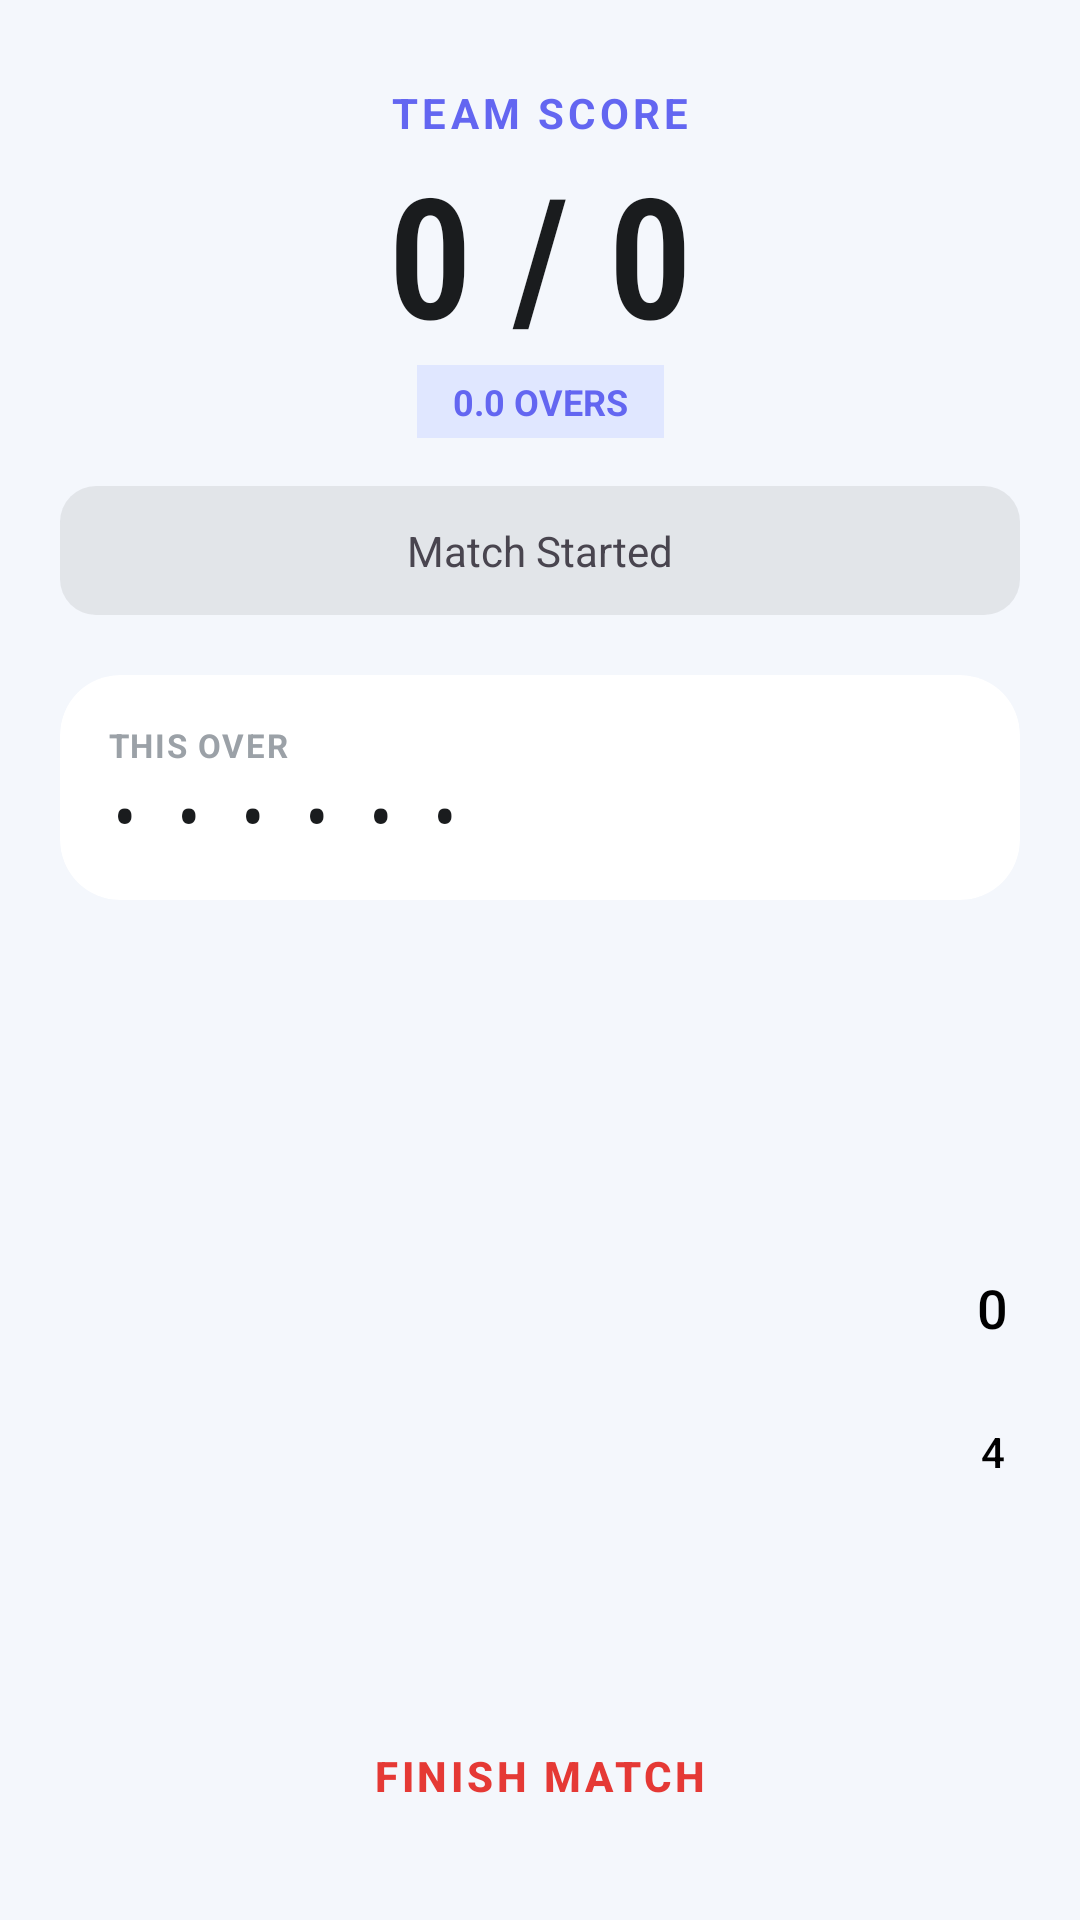

Reconstruct the res/layout file that produces this screen, plus the resources it refers to.
<!-- AndroidManifest.xml: application theme Theme.CricketScore -->
<!-- res/layout/activity_game_scorer.xml -->
<?xml version="1.0" encoding="utf-8"?>
<androidx.constraintlayout.widget.ConstraintLayout xmlns:android="http://schemas.android.com/apk/res/android"
    xmlns:app="http://schemas.android.com/apk/res-auto"
    xmlns:tools="http://schemas.android.com/tools"
    android:layout_width="match_parent"
    android:layout_height="match_parent"
    android:background="#F4F7FC"
    android:padding="20dp"
    android:fitsSystemWindows="true"> 

    
    <LinearLayout
        android:id="@+id/ll_header"
        android:layout_width="wrap_content"
        android:layout_height="wrap_content"
        android:gravity="center"
        android:orientation="vertical"
        android:layout_marginTop="8dp"
        app:layout_constraintEnd_toEndOf="parent"
        app:layout_constraintStart_toStartOf="parent"
        app:layout_constraintTop_toTopOf="parent">

        
        <TextView
            android:id="@+id/tv_batting_team"
            android:layout_width="wrap_content"
            android:layout_height="wrap_content"
            android:letterSpacing="0.1"
            android:text="TEAM SCORE"
            android:textAllCaps="true"
            android:textColor="@color/colorPrimary"
            android:textSize="14sp"
            android:textStyle="bold" />

        <TextView
            android:id="@+id/tv_batting_score"
            android:layout_width="wrap_content"
            android:layout_height="wrap_content"
            android:fontFamily="sans-serif-condensed-light"
            android:text="0 / 0"
            android:textColor="#1A1C1E"
            android:textSize="56sp"
            android:textStyle="bold" />

        <TextView
            android:id="@+id/tv_bowling_score"
            android:layout_width="wrap_content"
            android:layout_height="wrap_content"
            android:background="#E0E7FF"
            android:paddingHorizontal="12dp"
            android:paddingVertical="4dp"
            android:text="0.0 OVERS"
            android:textColor="@color/colorPrimary"
            android:textSize="12sp"
            android:textStyle="bold" />
    </LinearLayout>

    
    <TextView
        android:id="@+id/tv_to_win"
        android:layout_width="0dp"
        android:layout_height="wrap_content"
        android:layout_marginTop="16dp"
        android:background="@drawable/button_modern"
        android:backgroundTint="#151A1C1E"
        android:gravity="center"
        android:padding="12dp"
        android:text="Match Started"
        android:textColor="#49454F"
        android:textSize="14sp"
        app:layout_constraintEnd_toEndOf="parent"
        app:layout_constraintStart_toStartOf="parent"
        app:layout_constraintTop_toBottomOf="@id/ll_header" />

    
    <androidx.cardview.widget.CardView
        android:id="@+id/cd_this_over"
        android:layout_width="match_parent"
        android:layout_height="wrap_content"
        android:layout_marginTop="20dp"
        app:cardCornerRadius="20dp"
        app:cardElevation="0dp"
        app:cardBackgroundColor="@android:color/white"
        app:layout_constraintTop_toBottomOf="@id/tv_to_win">

        <LinearLayout
            android:layout_width="match_parent"
            android:layout_height="wrap_content"
            android:orientation="vertical"
            android:padding="16dp">

            <TextView
                android:layout_width="wrap_content"
                android:layout_height="wrap_content"
                android:text="This Over"
                android:textColor="#9BA1A7"
                android:textSize="11sp"
                android:textAllCaps="true"
                android:letterSpacing="0.05"
                android:textStyle="bold"/>

            <TextView
                android:id="@+id/tv_this_over_score"
                android:layout_width="match_parent"
                android:layout_height="wrap_content"
                android:layout_marginTop="4dp"
                android:text="• • • • • •"
                android:textColor="#1A1C1E"
                android:textSize="18sp"
                android:fontFamily="monospace"
                android:textStyle="bold"/>
        </LinearLayout>
    </androidx.cardview.widget.CardView>

    
    <GridLayout
        android:id="@+id/grid_controls"
        android:layout_width="match_parent"
        android:layout_height="wrap_content"
        android:columnCount="4"
        android:rowCount="3"
        android:layout_marginBottom="8dp"
        app:layout_constraintBottom_toTopOf="@id/btn_quit"
        app:layout_constraintEnd_toEndOf="parent"
        app:layout_constraintStart_toStartOf="parent">

        
        <Button style="@style/Widget.MaterialComponents.Button.TextButton"
            android:id="@+id/btn_dot" android:text="0" android:textSize="18sp" android:layout_columnWeight="1" android:textColor="@color/black" />
        <Button style="@style/Widget.MaterialComponents.Button.TextButton"
            android:id="@+id/btn_one" android:text="1" android:textSize="18sp" android:layout_columnWeight="1" android:textColor="@color/black" />
        <Button style="@style/Widget.MaterialComponents.Button.TextButton"
            android:id="@+id/btn_two" android:text="2" android:textSize="18sp" android:layout_columnWeight="1" android:textColor="@color/black"/>
        <Button style="@style/Widget.MaterialComponents.Button.TextButton"
            android:id="@+id/btn_three" android:text="3" android:textSize="18sp" android:layout_columnWeight="1" android:textColor="@color/black"/>

        <Button style="@style/Widget.MaterialComponents.Button.UnelevatedButton"
            android:id="@+id/btn_four" android:text="4" android:backgroundTint="#4CAF50" android:layout_columnWeight="1" android:textColor="@color/black" />
        <Button style="@style/Widget.MaterialComponents.Button.UnelevatedButton"
            android:id="@+id/btn_six" android:text="6" android:backgroundTint="#2E7D32" android:layout_columnWeight="1" android:textColor="@color/black"/>
        <Button style="@style/Widget.MaterialComponents.Button.OutlinedButton"
            android:id="@+id/btn_wide" android:text="WD" android:layout_columnWeight="1" android:textColor="@color/black"/>
        <Button style="@style/Widget.MaterialComponents.Button.OutlinedButton"
            android:id="@+id/btn_no_ball" android:text="NB" android:layout_columnWeight="1" android:textColor="@color/black"/>

        <Button style="@style/Widget.MaterialComponents.Button.UnelevatedButton"
            android:id="@+id/btn_out" android:text="OUT" android:backgroundTint="#E53935"
            android:layout_columnSpan="2" android:layout_columnWeight="2" />
        <Button style="@style/Widget.MaterialComponents.Button.TextButton"
            android:id="@+id/btn_undo" android:text="UNDO"
            android:layout_columnSpan="2" android:layout_columnWeight="2" />

    </GridLayout>

    
    <Button
        android:id="@+id/btn_quit"
        style="@style/Widget.MaterialComponents.Button.TextButton"
        android:layout_width="match_parent"
        android:layout_height="56dp"
        android:text="Finish Match"
        android:textColor="#E53935"
        android:textStyle="bold"
        app:layout_constraintBottom_toBottomOf="parent"
        app:layout_constraintEnd_toEndOf="parent"
        app:layout_constraintStart_toStartOf="parent" />

</androidx.constraintlayout.widget.ConstraintLayout>
<!-- resources referenced by this layout -->
<resources>
  <color name="black">#FF000000</color>
  <color name="colorPrimary">#6366F1</color>
  <!-- drawable button_modern (drawable) -->
  <?xml version="1.0" encoding="utf-8"?>
  <ripple xmlns:android="http://schemas.android.com/apk/res/android"
      android:color="#20FFFFFF"> 
      <item>
          <shape android:shape="rectangle">
              <corners android:radius="12dp" />
              <solid android:color="@color/colorPrimary" />
          </shape>
      </item>
  </ripple>
  <style name="Theme.CricketScore" parent="Base.Theme.CricketScore" />
  <style name="Base.Theme.CricketScore" parent="Theme.Material3.DayNight.NoActionBar">
          <item name="colorPrimary">@color/brand_indigo</item>
          
          <item name="android:navigationBarColor">@color/white</item>
      </style>
  <color name="brand_indigo">#6366F1</color>
  <color name="white">#FFFFFFFF</color>
</resources>
